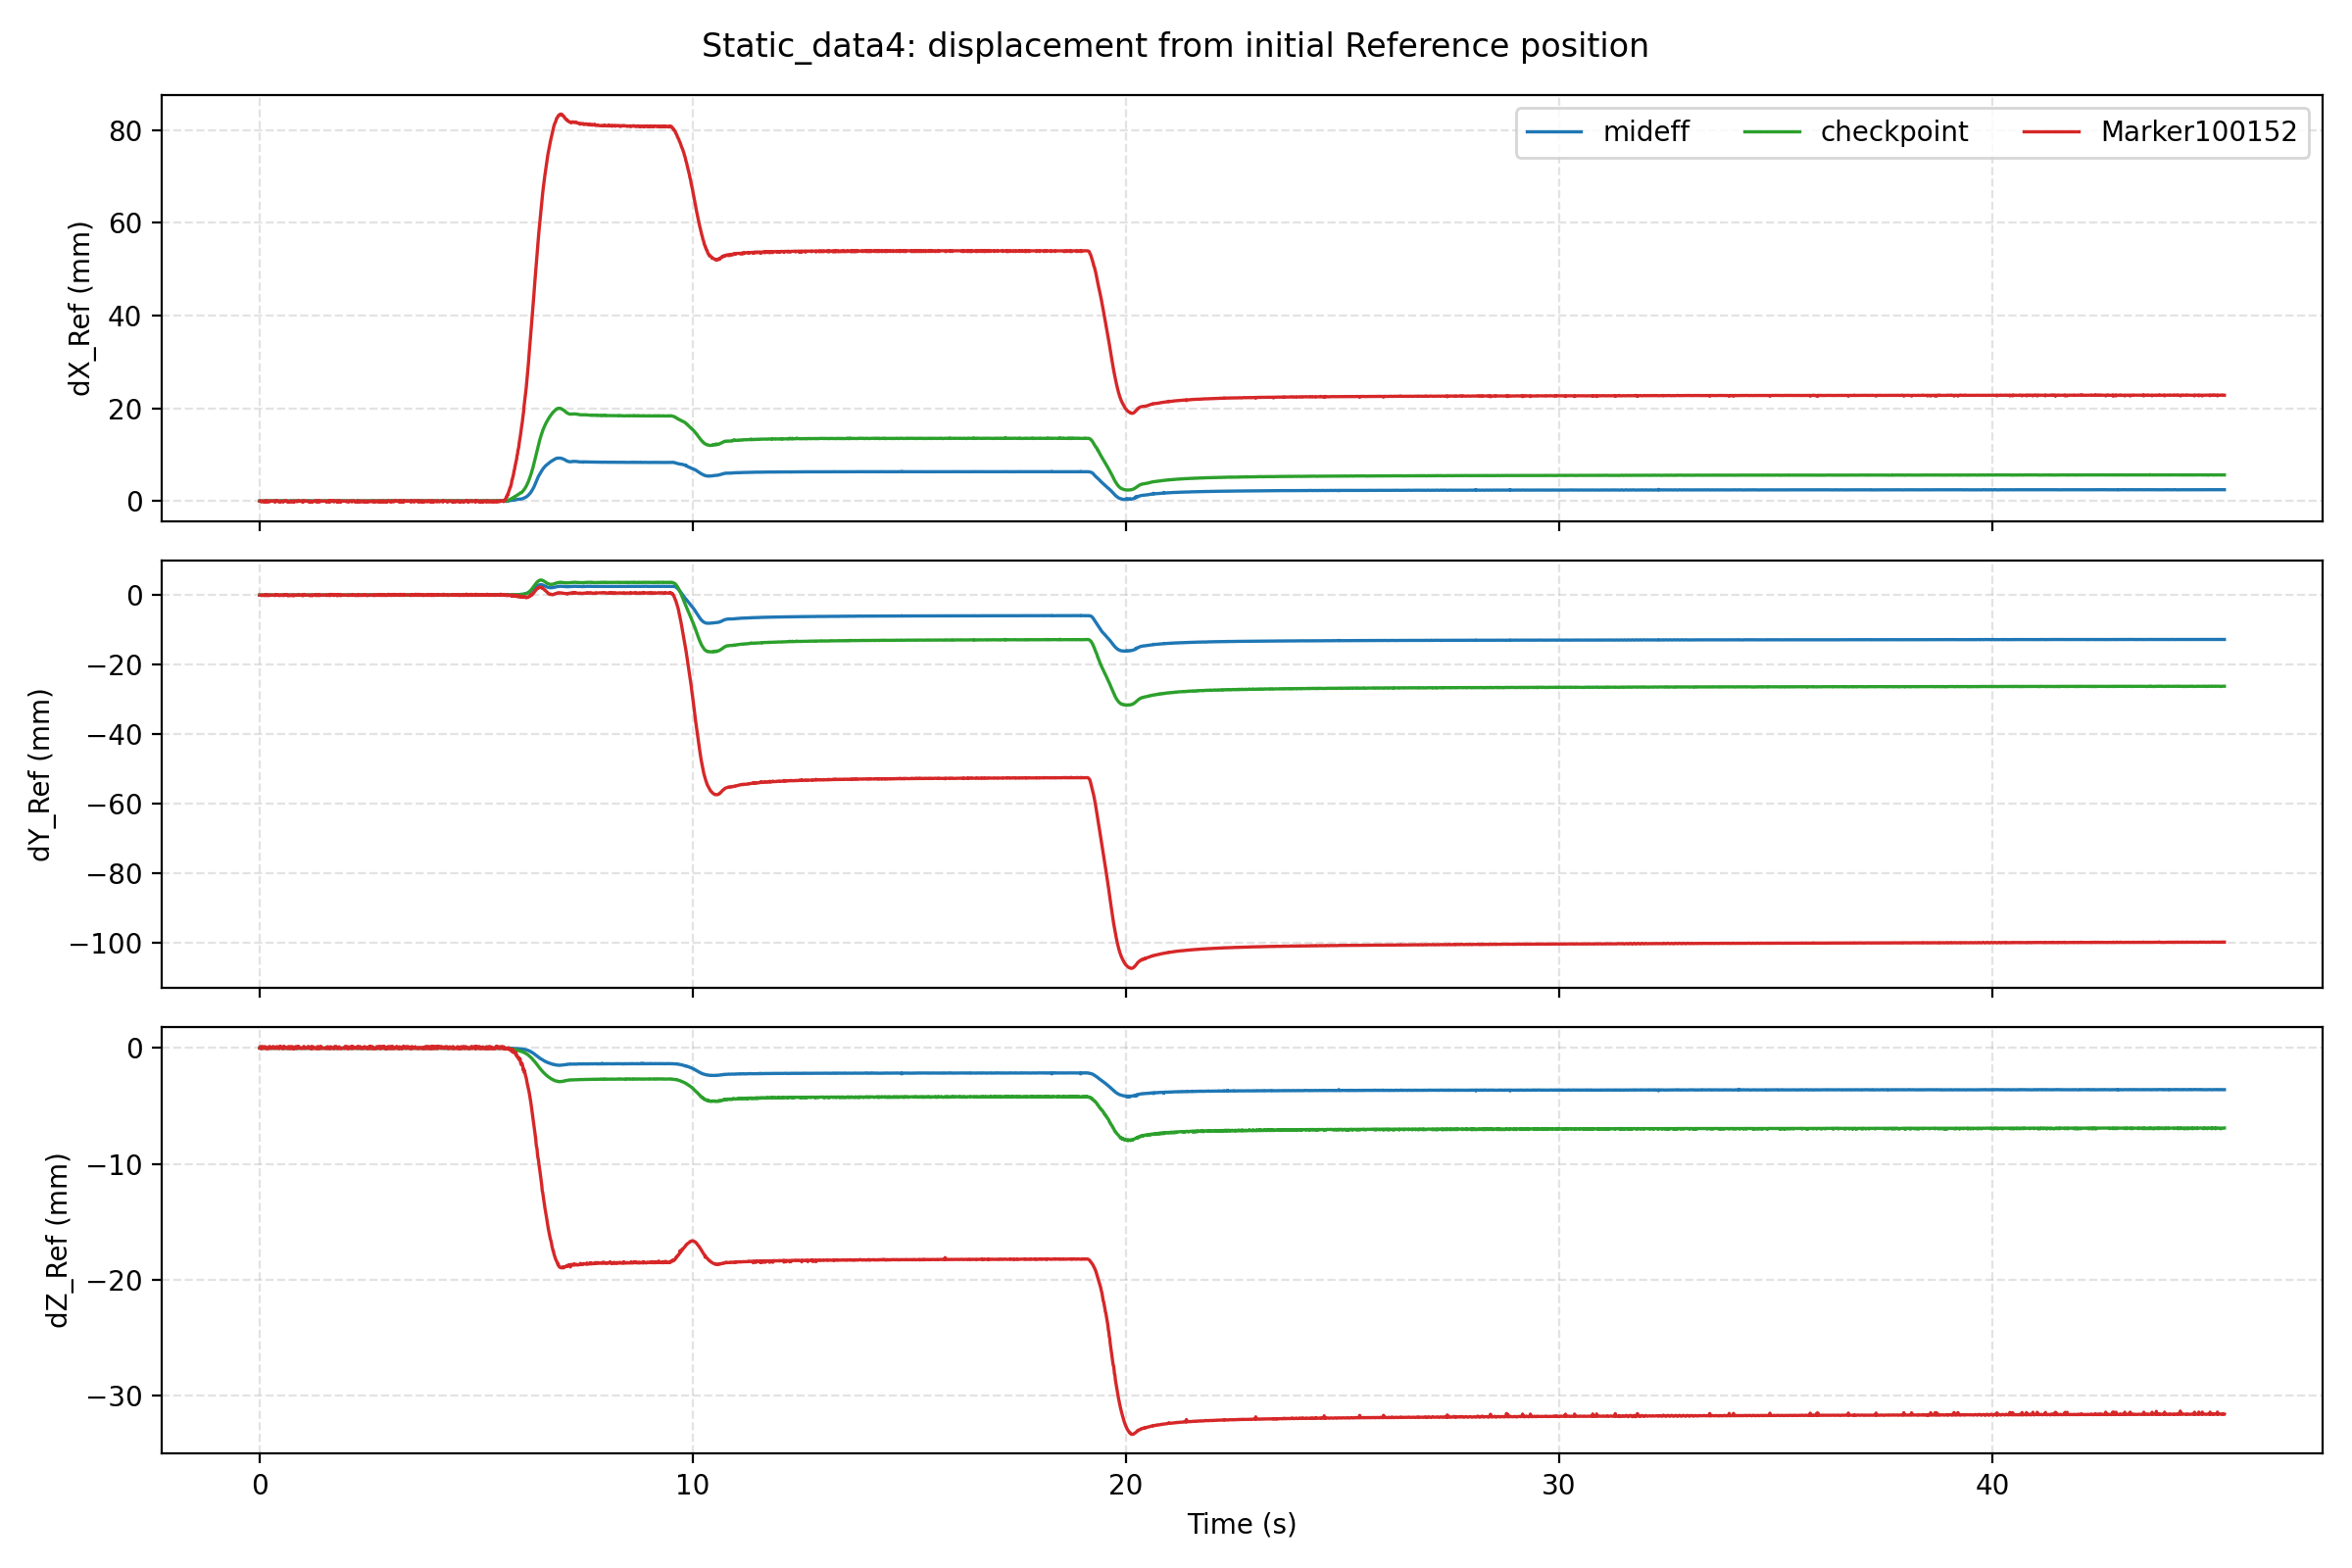

Values plotted in this chart, from the file beside it:
time, mideff_dX_reference_mm, mideff_dY_reference_mm, mideff_dZ_reference_mm, checkpoint_dX_reference_mm, checkpoint_dY_reference_mm, checkpoint_dZ_reference_mm, Marker100152_dX_reference_mm, Marker100152_dY_reference_mm, Marker100152_dZ_reference_mm
0.01, 0.0, 0.0, 0.0, 0.0, 0.0, 0.0, 0.0, 0.0, 0.0
0.02, -0.003256, 0.003618, 0.001914, 0.002803, 0.001505, 0.0004605, -0.05327, -0.01358, 0.1284
0.03, 0.001199, 0.001711, -0.003419, 0.0005748, -0.00429, -0.004975, 0.0138, -0.005601, 0.004269
0.04, 0.00518, -0.006108, -0.005969, 0.004702, -0.0007832, -0.008193, -0.005884, -0.0105, -0.008572
0.05, -0.002785, -0.002646, -0.01022, -0.0002931, -0.001947, -0.01125, -0.1969, -0.1447, -0.05083
0.06, 0.01132, -0.004485, -0.01119, 0.002874, -0.005731, -0.01207, -0.06557, 0.009614, 0.1259
0.07, 0.009417, -0.009594, 0.0005393, 0.0005628, -0.006718, -0.001041, -0.02433, 0.01483, 0.0001562
0.08, 0.005928, -0.007769, 0.00413, 0.01079, -0.01299, -0.007094, -0.01197, 0.007075, -0.0005386
0.09, 0.006319, -0.01458, -0.008089, 0.002026, -0.0124, -0.01187, -0.06029, 0.00652, 0.1191
0.1, -0.001411, -0.003072, -0.004556, -0.0001957, -0.008525, -0.009958, -0.0135, 0.002991, -0.01345
0.11, 0.006733, 0.008149, 0.0003322, 0.0006746, -0.007563, -0.002371, -0.2193, -0.1524, 0.06973
0.12, 0.0002524, 0.003669, -0.00449, 5.225179988599393e-05, -0.005249, -2.7597600364970276e-06, -0.003563, 0.002841, -0.008406
0.13, -0.01126, 0.008563, 0.005984, -0.0002352, 0.001282, -0.001028, -0.04924, 0.003395, 0.122
0.14, -0.003629, 0.003813, 0.002024, -0.002986, 0.001904, 0.00307, -0.06928, 0.01296, 0.1236
0.15, 0.01131, 0.0103, 0.002515, -0.003847, 0.0004062, -0.008876, 0.1059, 0.1971, -0.008161
0.16, 0.0253, 0.01739, 0.0003474, 0.002383, 0.0006947, -0.008, -0.1912, -0.1285, -0.05329
0.17, 0.01657, -0.003436, -0.0119, 0.002972, -0.001126, -0.005124, -0.01839, 0.024, -0.007621
0.18, 0.01389, -0.00818, 0.001506, 0.006476, 0.002855, -0.0005793, -0.02027, 0.01752, 0.005372
0.19, 0.01064, -0.0004672, -0.004471, 0.01081, 0.005252, -0.0009402, -0.1916, -0.1303, -0.03829
0.2, 0.01307, 0.01323, -0.0151, 0.007542, 0.004975, -0.01031, 0.0004133, 0.02604, -0.01395
0.21, 0.009754, 0.001323, -0.01099, 0.01407, 0.008909, -0.01545, 0.002891, 0.01351, -0.01686
0.22, 0.00954, 0.00614, -0.01256, 0.01611, 0.004482, -0.01086, -0.04282, 0.01375, 0.1182
0.23, 0.009805, 0.018, -0.002572, 0.006067, 0.01038, -0.002168, -0.1712, -0.1384, -0.03371
0.24, 0.005723, 0.01035, 0.005669, 0.01069, 0.001113, 0.00362, 0.01208, 0.01218, 0.001372
0.25, 0.00761, 0.0003786, -0.0004593, 0.008015, 0.007874, 0.0005396, -0.03999, 0.02181, 0.1237
0.26, 0.0281, 0.01296, 0.001055, 0.01523, 0.0004247, -0.01423, 0.006589, 0.03127, -0.007357
0.27, 0.02057, -0.005282, -0.01191, 0.01626, -0.0007646, -0.008689, -0.006976, 0.02343, -0.008146
0.28, 0.02197, -0.001783, -0.009325, 0.02114, 0.0009566, -0.01162, -0.002404, 0.0184, -0.006191
0.29, 0.02443, 0.0005396, -0.009082, 0.01949, 0.0007036, -0.006079, -0.01047, 0.01642, -0.006978
0.3, 0.02124, 0.001692, 0.00144, 0.01735, -0.0005008, -0.008508, -0.005015, 0.02218, -0.002275
0.31, 0.01723, -0.002331, -6.47696327007452e-05, 0.01806, -0.006951, -0.00219, -0.05029, 0.01334, 0.1204
0.32, 0.007082, -0.0003615, 0.0002661, 0.01842, -0.005046, -0.008337, 0.007152, -0.01085, -0.00832
0.33, -0.0007477, -0.007286, -0.006262, 0.00773, -0.006145, -0.008629, -0.03156, 0.004119, 0.1161
0.34, -0.004284, -0.0007298, 0.0007106, 0.00112, -0.003523, -0.00741, 0.004461, 0.01017, -0.01546
0.35, -0.00174, 0.003971, 0.002076, 0.0321, -0.0411, 0.00731, 0.005538, 0.0007321, -0.0007971
0.36, 0.02071, 0.01394, 0.009322, 0.00671, -0.004139, -0.0006801, -0.2245, -0.1449, 0.07262
0.37, 0.004622, -0.001017, -0.003124, -0.0002527, -0.01043, -0.004718, -0.02305, 0.006181, -0.01333
0.38, 0.008651, -0.004059, -0.01437, 0.003028, -0.011, -0.01246, 0.08944, 0.1883, -0.00716
0.39, 0.0128, -0.01217, -0.005442, 0.0114, -0.01546, -0.009187, -0.07392, 0.006366, 0.1241
0.4, 0.01065, -0.01216, 0.007885, 0.01062, -0.009824, -0.00524, 0.08622, 0.1988, 0.001214
0.41, 0.004791, -0.0156, -0.001008, 0.005292, -0.0112, -0.007086, -0.02513, 0.01169, -0.009542
0.42, 0.001183, -0.007927, -0.0007501, 0.00134, -0.008617, -0.002677, -0.01211, 0.005099, -0.006353
0.43, -0.002839, -0.01132, -0.001332, -0.007962, -0.01466, 0.0003297, -0.05175, -0.001141, 0.1129
0.44, 0.001107, -0.003766, -0.002523, 0.001149, -0.007764, -0.003913, -0.006059, 0.003227, -0.01214
0.45, -0.006302, -0.01402, 0.006018, 0.0002053, -0.004896, 0.00409, -0.1793, -0.1526, -0.04145
0.46, -0.00446, 0.005049, 0.000521, -0.0009894, -0.001326, -0.005295, -0.06131, 0.007327, 0.117
0.47, 0.02079, 0.01298, -0.002619, 0.001685, -0.003047, -0.009292, -0.01248, 0.01004, -0.01139
0.48, 0.01618, -0.004568, 0.0006158, 0.009759, 0.004362, -0.01281, -0.07267, 0.008996, 0.1193
0.49, 0.01652, -0.007205, 0.005158, 0.0123, 0.003383, 0.003763, -0.2311, -0.1087, 0.09451
0.5, 0.03174, 0.0126, -0.002043, 0.004861, -1.4640093795037501e-05, 0.0008716, -0.06306, 0.01292, 0.1316
0.51, 0.008355, -0.007126, -0.006479, 0.03993, -0.04137, -0.001563, -0.02377, 0.0266, -0.002458
0.52, 0.01643, -0.008671, -0.004889, 0.009048, -0.002653, -0.005362, -0.01185, 0.02323, -0.006298
0.53, 0.003832, -0.001829, -0.00494, 0.00675, -0.002103, -0.01294, 0.008265, 0.01028, -0.009708
0.54, 0.02208, 0.008449, 0.0005817, 0.04751, 0.02315, -0.004274, -0.1248, -0.06779, -0.04739
0.55, 0.003203, -0.0008472, 0.009229, 0.00913, -0.003183, 0.001759, -0.04361, 0.00396, 0.1279
0.56, 0.004635, 0.01105, 0.002699, 0.008892, 0.00478, -0.005051, -0.1686, -0.1444, -0.03083
0.57, 0.008683, 0.002302, -0.003838, 0.004889, 0.006351, -0.005822, -0.002093, 0.01545, -0.01662
0.58, 0.009013, 0.006274, -0.00259, 0.009371, 0.005408, -0.0007388, 0.06857, 0.1674, 0.1464
0.59, 0.0124, -0.002028, -0.001168, 0.0124, 0.00438, -0.004733, 0.003667, 0.01565, -0.002294
0.6, 0.01317, -0.01244, -0.007582, 0.006164, -0.001867, -0.007467, -0.009942, 0.0272, -0.003599
... 4,476 more rows
